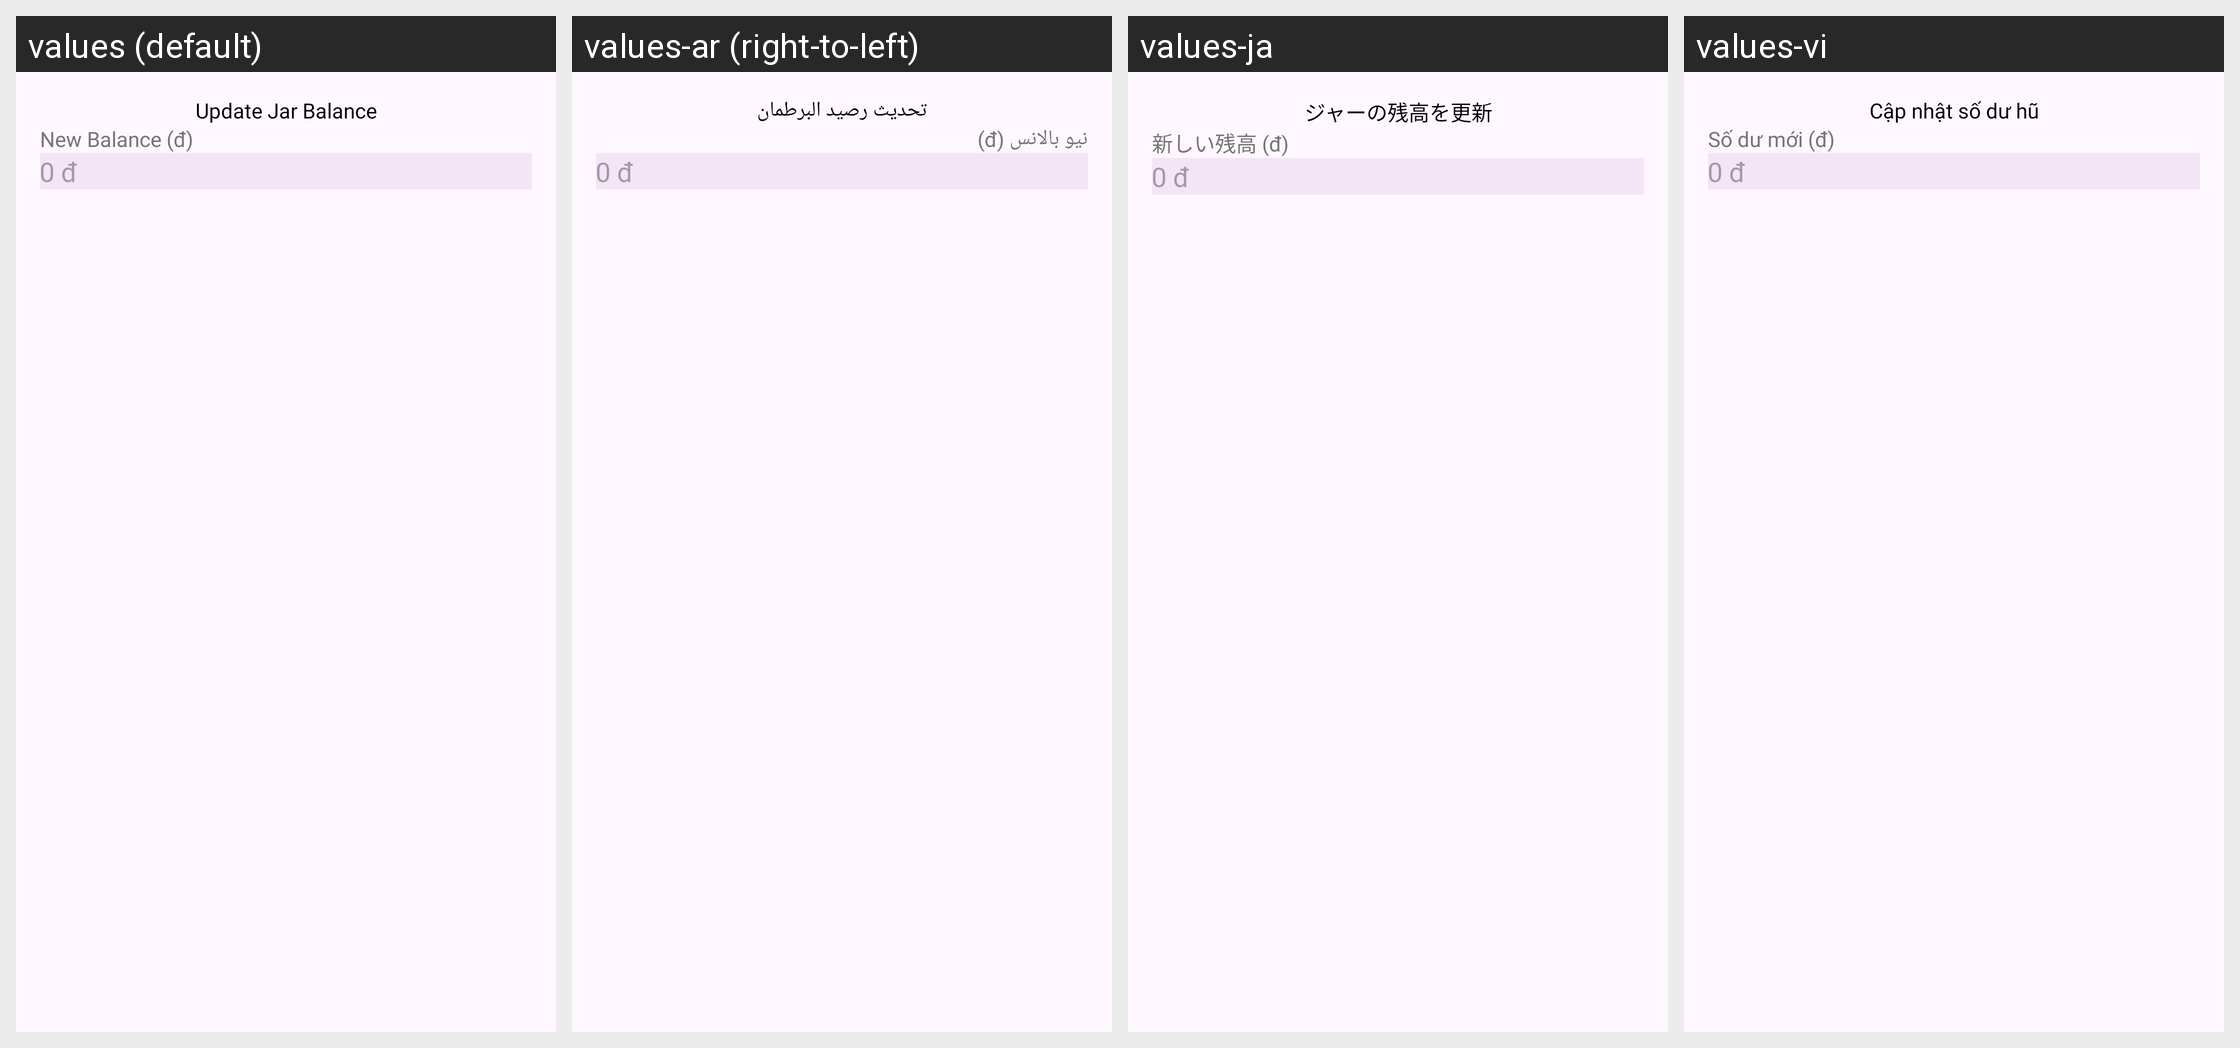

Strings drawn on this Android screen and how each of the app's shown locales translates them:
Android screen res/layout/bottom_sheet_set_jar_budget.xml rendered under 4 locales, left to right: values (default), values-ar (right-to-left), values-ja, values-vi. Device: Nexus 5 (rendered at 1080×1920; each locale shown at half size, 540×960, under a caption strip naming it); theme Theme.MoneyManagement.
Other locales in the repository, not shown: values-de, values-ko, values-pt, values-zh.
Strings drawn on this screen, with the default value and each locale's value (text and hints the layout hard-codes, and strings that could not be matched under every locale, appear in the picture but are not listed):

update_jar_balance
  values: Update Jar Balance
  values-ar: تحديث رصيد البرطمان
  values-ja: ジャーの残高を更新
  values-vi: Cập nhật số dư hũ

new_balance
  values: New Balance (đ)
  values-ar: نيو بالانس (đ)
  values-ja: 新しい残高 (đ)
  values-vi: Số dư mới (đ)
